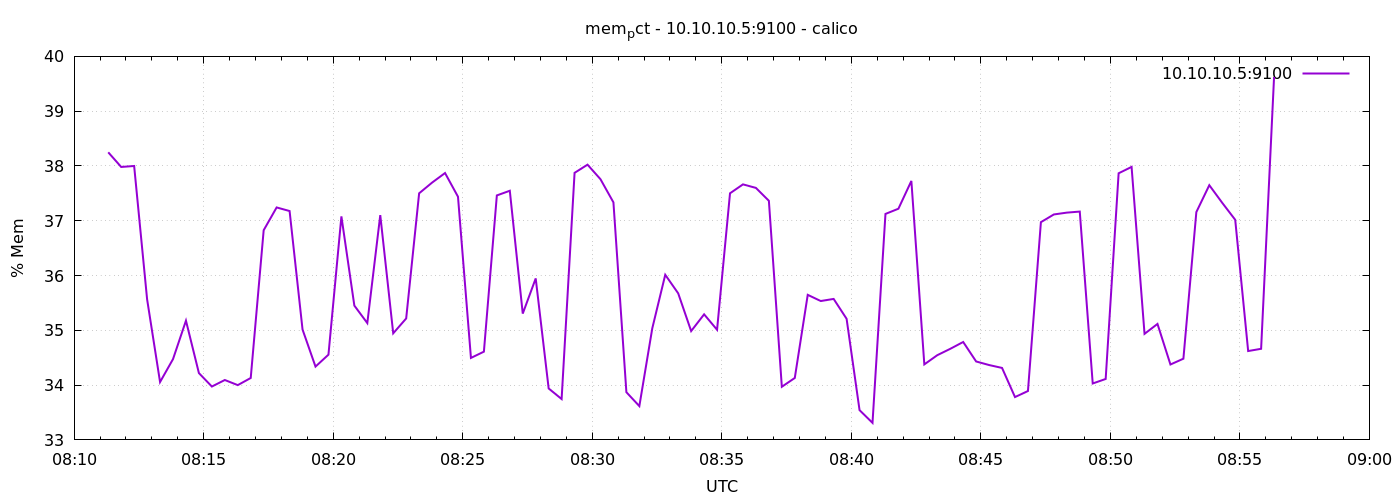

The file beside this chart, header and first rows:
1778573479	38.2490685739081
1778573509	37.98
1778573539	38
1778573569	35.57
1778573599	34.06
1778573629	34.47
1778573659	35.18
1778573689	34.22
1778573719	33.97
1778573749	34.09
1778573779	34
1778573809	34.13
1778573839	36.83
1778573869	37.24
1778573899	37.18
1778573929	35.01
1778573959	34.34
1778573989	34.56
1778574019	37.08
1778574049	35.45
1778574079	35.13
1778574109	37.1
1778574139	34.95
1778574169	35.22
1778574199	37.5
1778574229	37.7
1778574259	37.87
1778574289	37.44
1778574319	34.5
1778574349	34.61
1778574379	37.46
1778574409	37.55
1778574439	35.31
1778574469	35.95
1778574499	33.94
1778574529	33.75
1778574559	37.87
1778574589	38.02
1778574619	37.76
1778574649	37.34
1778574679	33.87
1778574709	33.62
1778574739	35.04
1778574769	36.01
1778574799	35.67
1778574829	34.99
1778574859	35.29
1778574889	35.01
1778574919	37.5
1778574949	37.66
1778574979	37.6
1778575009	37.36
1778575039	33.97
1778575069	34.13
1778575099	35.65
1778575129	35.54
1778575159	35.57
1778575189	35.21
1778575219	33.54
1778575249	33.31
1778575279	37.12
... 30 more rows
